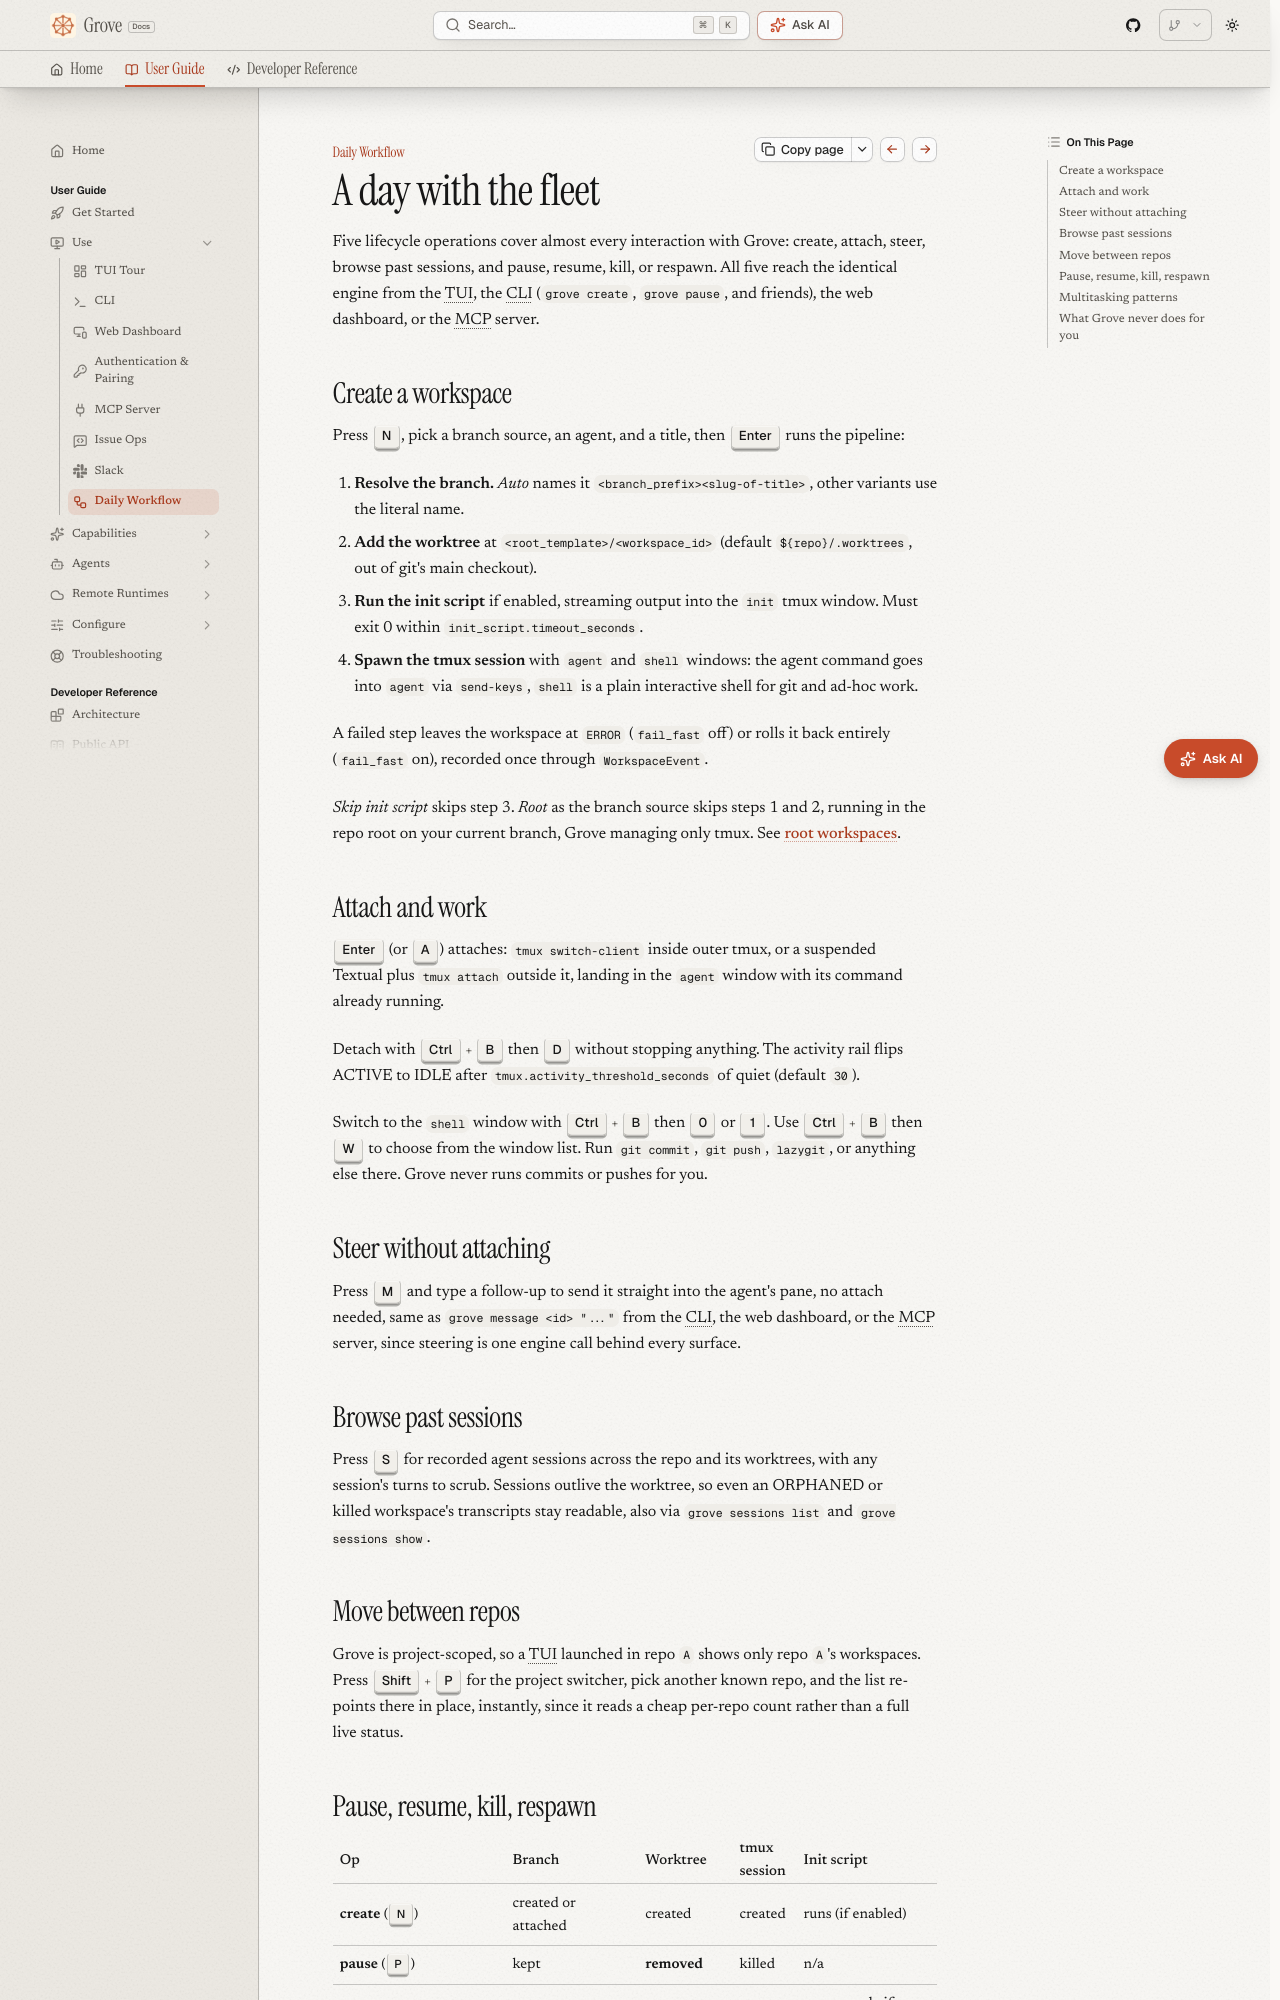

repository: bearlike/Grove · page: latest/use-workflow/index.html · generator: mkdocs

# Daily workflow

## A day with the fleet

Five lifecycle operations cover almost every interaction with Grove: create,
attach, steer, browse past sessions, and pause, resume, kill, or respawn.
All five reach the identical engine from the TUI, the CLI (`grove create`,
`grove pause`, and friends), the web dashboard, or the MCP server.

## Create a workspace

Press ++n++, pick a branch source, an agent, and a title, then ++enter++
runs the pipeline:

1. **Resolve the branch.** *Auto* names it
   `<branch_prefix><slug-of-title>`, other variants use the literal name.
2. **Add the worktree** at `<root_template>/<workspace_id>` (default
   `${repo}/.worktrees`, out of git's main checkout).
3. **Run the init script** if enabled, streaming output into the `init`
   tmux window. Must exit 0 within `init_script.timeout_seconds`.
4. **Spawn the tmux session** with `agent` and `shell` windows: the agent
   command goes into `agent` via `send-keys`, `shell` is a plain
   interactive shell for git and ad-hoc work.

A failed step leaves the workspace at `ERROR` (`fail_fast` off) or rolls it
back entirely (`fail_fast` on), recorded once through `WorkspaceEvent`.

*Skip init script* skips step 3. *Root* as the branch source skips steps 1
and 2, running in the repo root on your current branch, Grove managing
only tmux. See [root workspaces](features-workspace-lifecycle.md#root-workspaces).

## Attach and work

++enter++ (or ++a++) attaches: `tmux switch-client` inside outer tmux, or a
suspended Textual plus `tmux attach` outside it, landing in the `agent`
window with its command already running.

Detach with ++ctrl+b++ then ++d++ without stopping anything. The activity rail flips
ACTIVE to IDLE after `tmux.activity_threshold_seconds` of quiet (default
`30`).

Switch to the `shell` window with ++ctrl+b++ then ++0++ or ++1++.
Use ++ctrl+b++ then ++w++ to choose from the window list.
Run `git commit`, `git push`, `lazygit`, or anything else there. Grove never
runs commits or pushes for you.

## Steer without attaching

Press ++m++ and type a follow-up to send it straight into the agent's pane,
no attach needed, same as `grove message <id> "..."` from the CLI, the web
dashboard, or the MCP server, since steering is one engine call behind
every surface.

## Browse past sessions

Press ++s++ for recorded agent sessions across the repo and its worktrees,
with any session's turns to scrub. Sessions outlive the worktree, so even
an ORPHANED or killed workspace's transcripts stay readable, also via
`grove sessions list` and `grove sessions show`.

## Move between repos

Grove is project-scoped, so a TUI launched in repo `A` shows only repo
`A`'s workspaces. Press ++shift+p++ for the project switcher, pick another
known repo, and the list re-points there in place, instantly, since it
reads a cheap per-repo count rather than a full live status.
